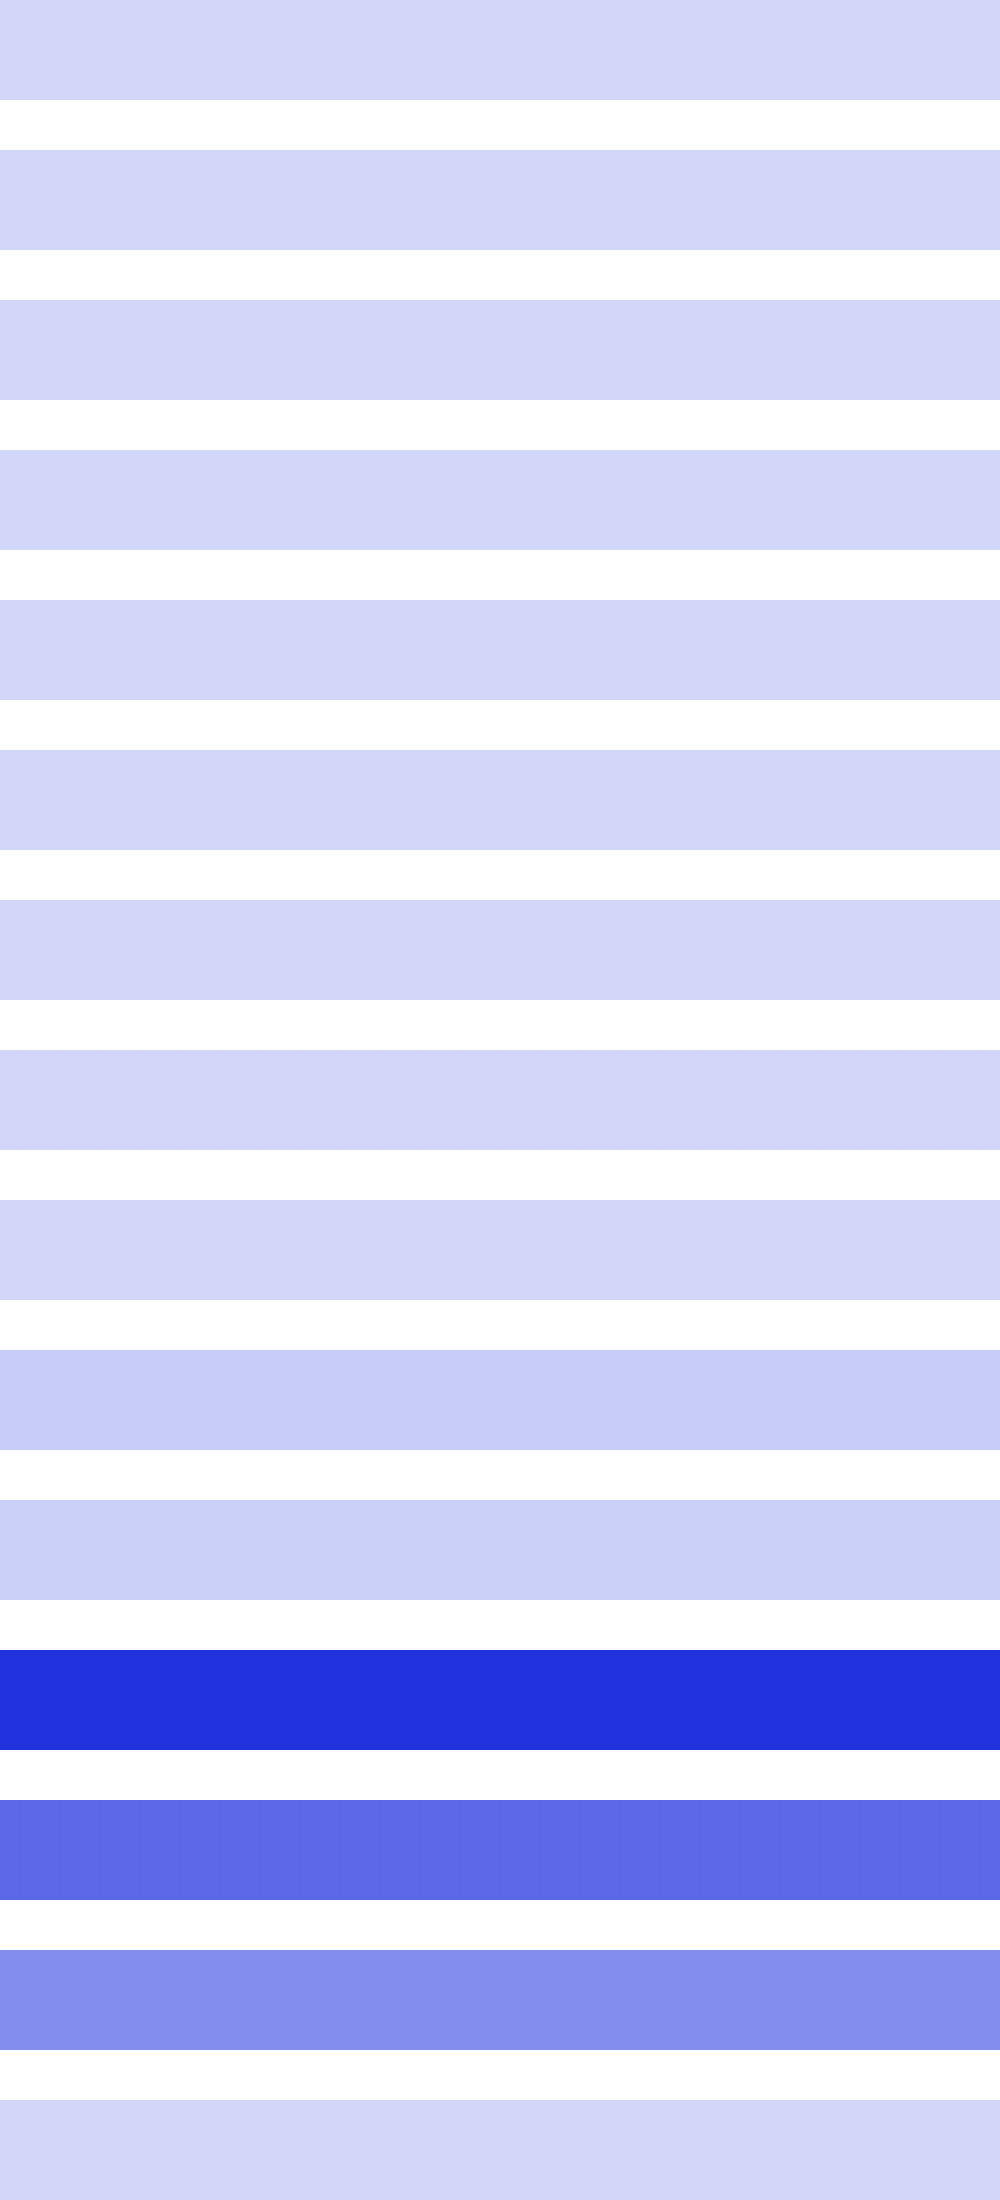

Data behind this chart, as committed beside it:
0, 0, 0, 0, 0, 0, 0, 0, 0, 0, 0, 0, 0, 0, 0, 0, 0, 0, 0, 0, 0, 0, 0, 0
576, 576, 576, 576, 576, 576, 576, 576, 576, 576, 576, 576, 576, 576, 576, 576, 64, 64, 64, 64, 64, 64, 64, 64
0, 0, 0, 0, 0, 0, 0, 0, 256, 256, 256, 256, 256, 256, 256, 256, 1024, 1024, 1024, 1024, 1024, 1024, 1024, 1024
9216, 9216, 9216, 9216, 1024, 1024, 1024, 1024, 16384, 16384, 16384, 16384, 1024, 1024, 1024, 1024, 9216, 9216, 9216, 9216, 9216, 9216, 9216, 9216
0, 0, 4096, 4096, 16384, 16384, 4096, 4096, 0, 0, 0, 0, 4096, 4096, 16384, 16384, 4096, 4096, 0, 0, 0, 0, 4096, 4096
147456, 16384, 262144, 16384, 147456, 147456, 16384, 262144, 16384, 147456, 147456, 16384, 262144, 16384, 147456, 147456, 16384, 262144, 16384, 147456, 147456, 16384, 262144, 16384
32768, 163840, 0, 163840, 32768, 32768, 163840, 0, 163840, 32768, 32768, 163840, 0, 163840, 32768, 32768, 163840, 0, 163840, 32768, 32768, 163840, 0, 163840
1769472, 2293760, 1310720, 2293760, 1769472, 1769472, 2293760, 1310720, 2293760, 1769472, 1769472, 2293760, 1310720, 2293760, 1769472, 1769472, 2293760, 1310720, 2293760, 1769472, 1769472, 2293760, 1310720, 2293760
1441792, 917504, 1572864, 917504, 1441792, 1441792, 917504, 1572864, 917504, 1441792, 1441792, 917504, 1572864, 917504, 1441792, 1441792, 917504, 1572864, 917504, 1441792, 1441792, 917504, 1572864, 917504
30670848, 28573696, 32505856, 28573696, 30670848, 30670848, 28573696, 32505856, 28573696, 30670848, 30670848, 28573696, 32505856, 28573696, 30670848, 30670848, 28573696, 32505856, 28573696, 30670848, 30670848, 28573696, 32505856, 28573696
19398656, 21495808, 18874368, 21495808, 19398656, 19398656, 21495808, 18874368, 21495808, 19398656, 19398656, 21495808, 18874368, 21495808, 19398656, 19398656, 21495808, 18874368, 21495808, 19398656, 19398656, 21495808, 18874368, 21495808
481296384, 489684992, 473956352, 489684992, 481296384, 481296384, 489684992, 473956352, 489684992, 481296384, 481296384, 489684992, 473956352, 489684992, 481296384, 481296384, 489684992, 473956352, 489684992, 481296384, 481296384, 489684992, 473956352, 489684992
325058560, 316669952, 327155712, 316669952, 325058560, 325058560, 316669952, 327155712, 316669952, 325058560, 325058560, 316669952, 327155712, 316669952, 325058560, 325058560, 316669952, 327155712, 316669952, 325058560, 325058560, 316669952, 327155712, 316669952
213909504, 213909504, 218103808, 213909504, 213909504, 213909504, 213909504, 218103808, 213909504, 213909504, 213909504, 213909504, 218103808, 213909504, 213909504, 213909504, 213909504, 218103808, 213909504, 213909504, 213909504, 213909504, 218103808, 213909504
0, 0, 0, 0, 0, 0, 0, 0, 0, 0, 0, 0, 0, 0, 0, 0, 0, 0, 0, 0, 0, 0, 0, 0
